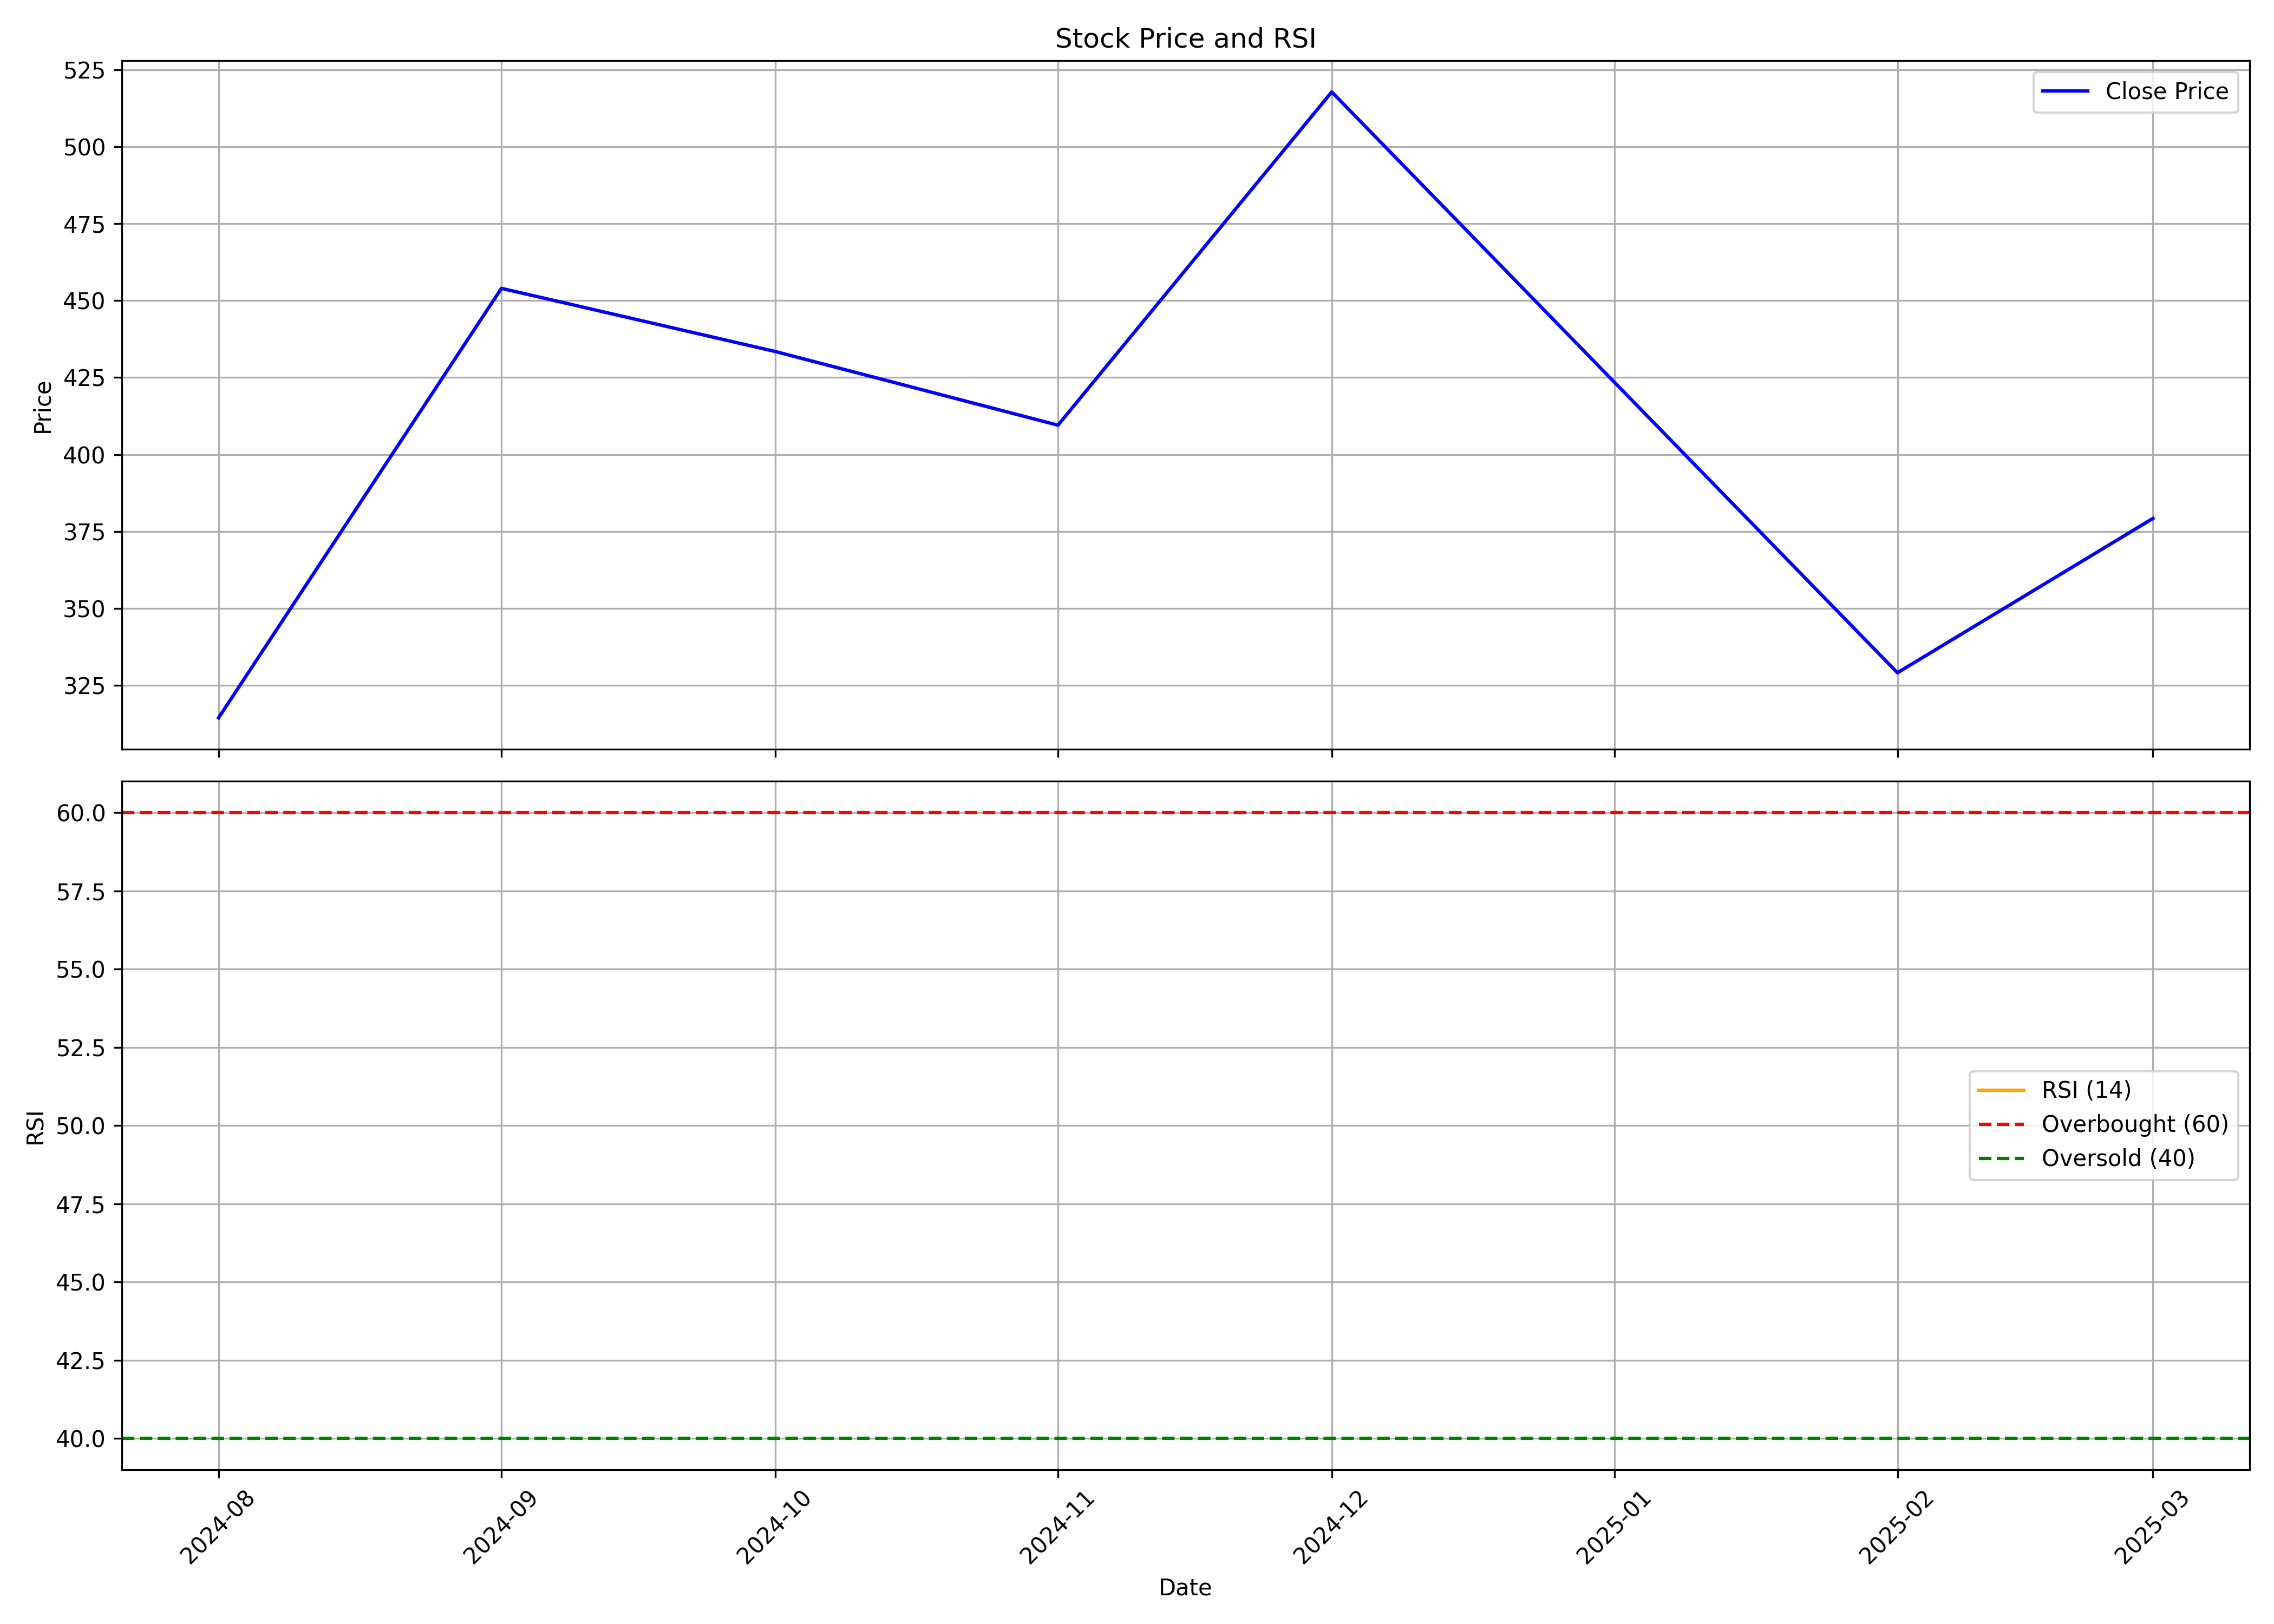

Source data for this figure (header and first rows):
, date, symbol, open, high, low, close, volume, rsi
0, 2024-08-01, SURAJLTD, 343.7, 348.6, 298.9, 314.4, 30304, 
1, 2024-09-01, SURAJLTD, 347.7, 479.6, 298.9, 454, 707100, 
2, 2024-10-01, SURAJLTD, 444.9, 468.3, 418.2, 433.5, 55730, 
3, 2024-11-01, SURAJLTD, 441.4, 473.2, 404.5, 409.5, 45415, 
4, 2024-12-01, SURAJLTD, 405.5, 528.4, 393.6, 517.9, 70458, 
5, 2025-01-01, SURAJLTD, 511.1, 520.1, 400.9, 423.4, 34611, 
6, 2025-02-01, SURAJLTD, 403, 438.3, 323.8, 329, 298853, 
7, 2025-03-01, SURAJLTD, 329.0, 435, 297.2, 379.2, 464540, 
